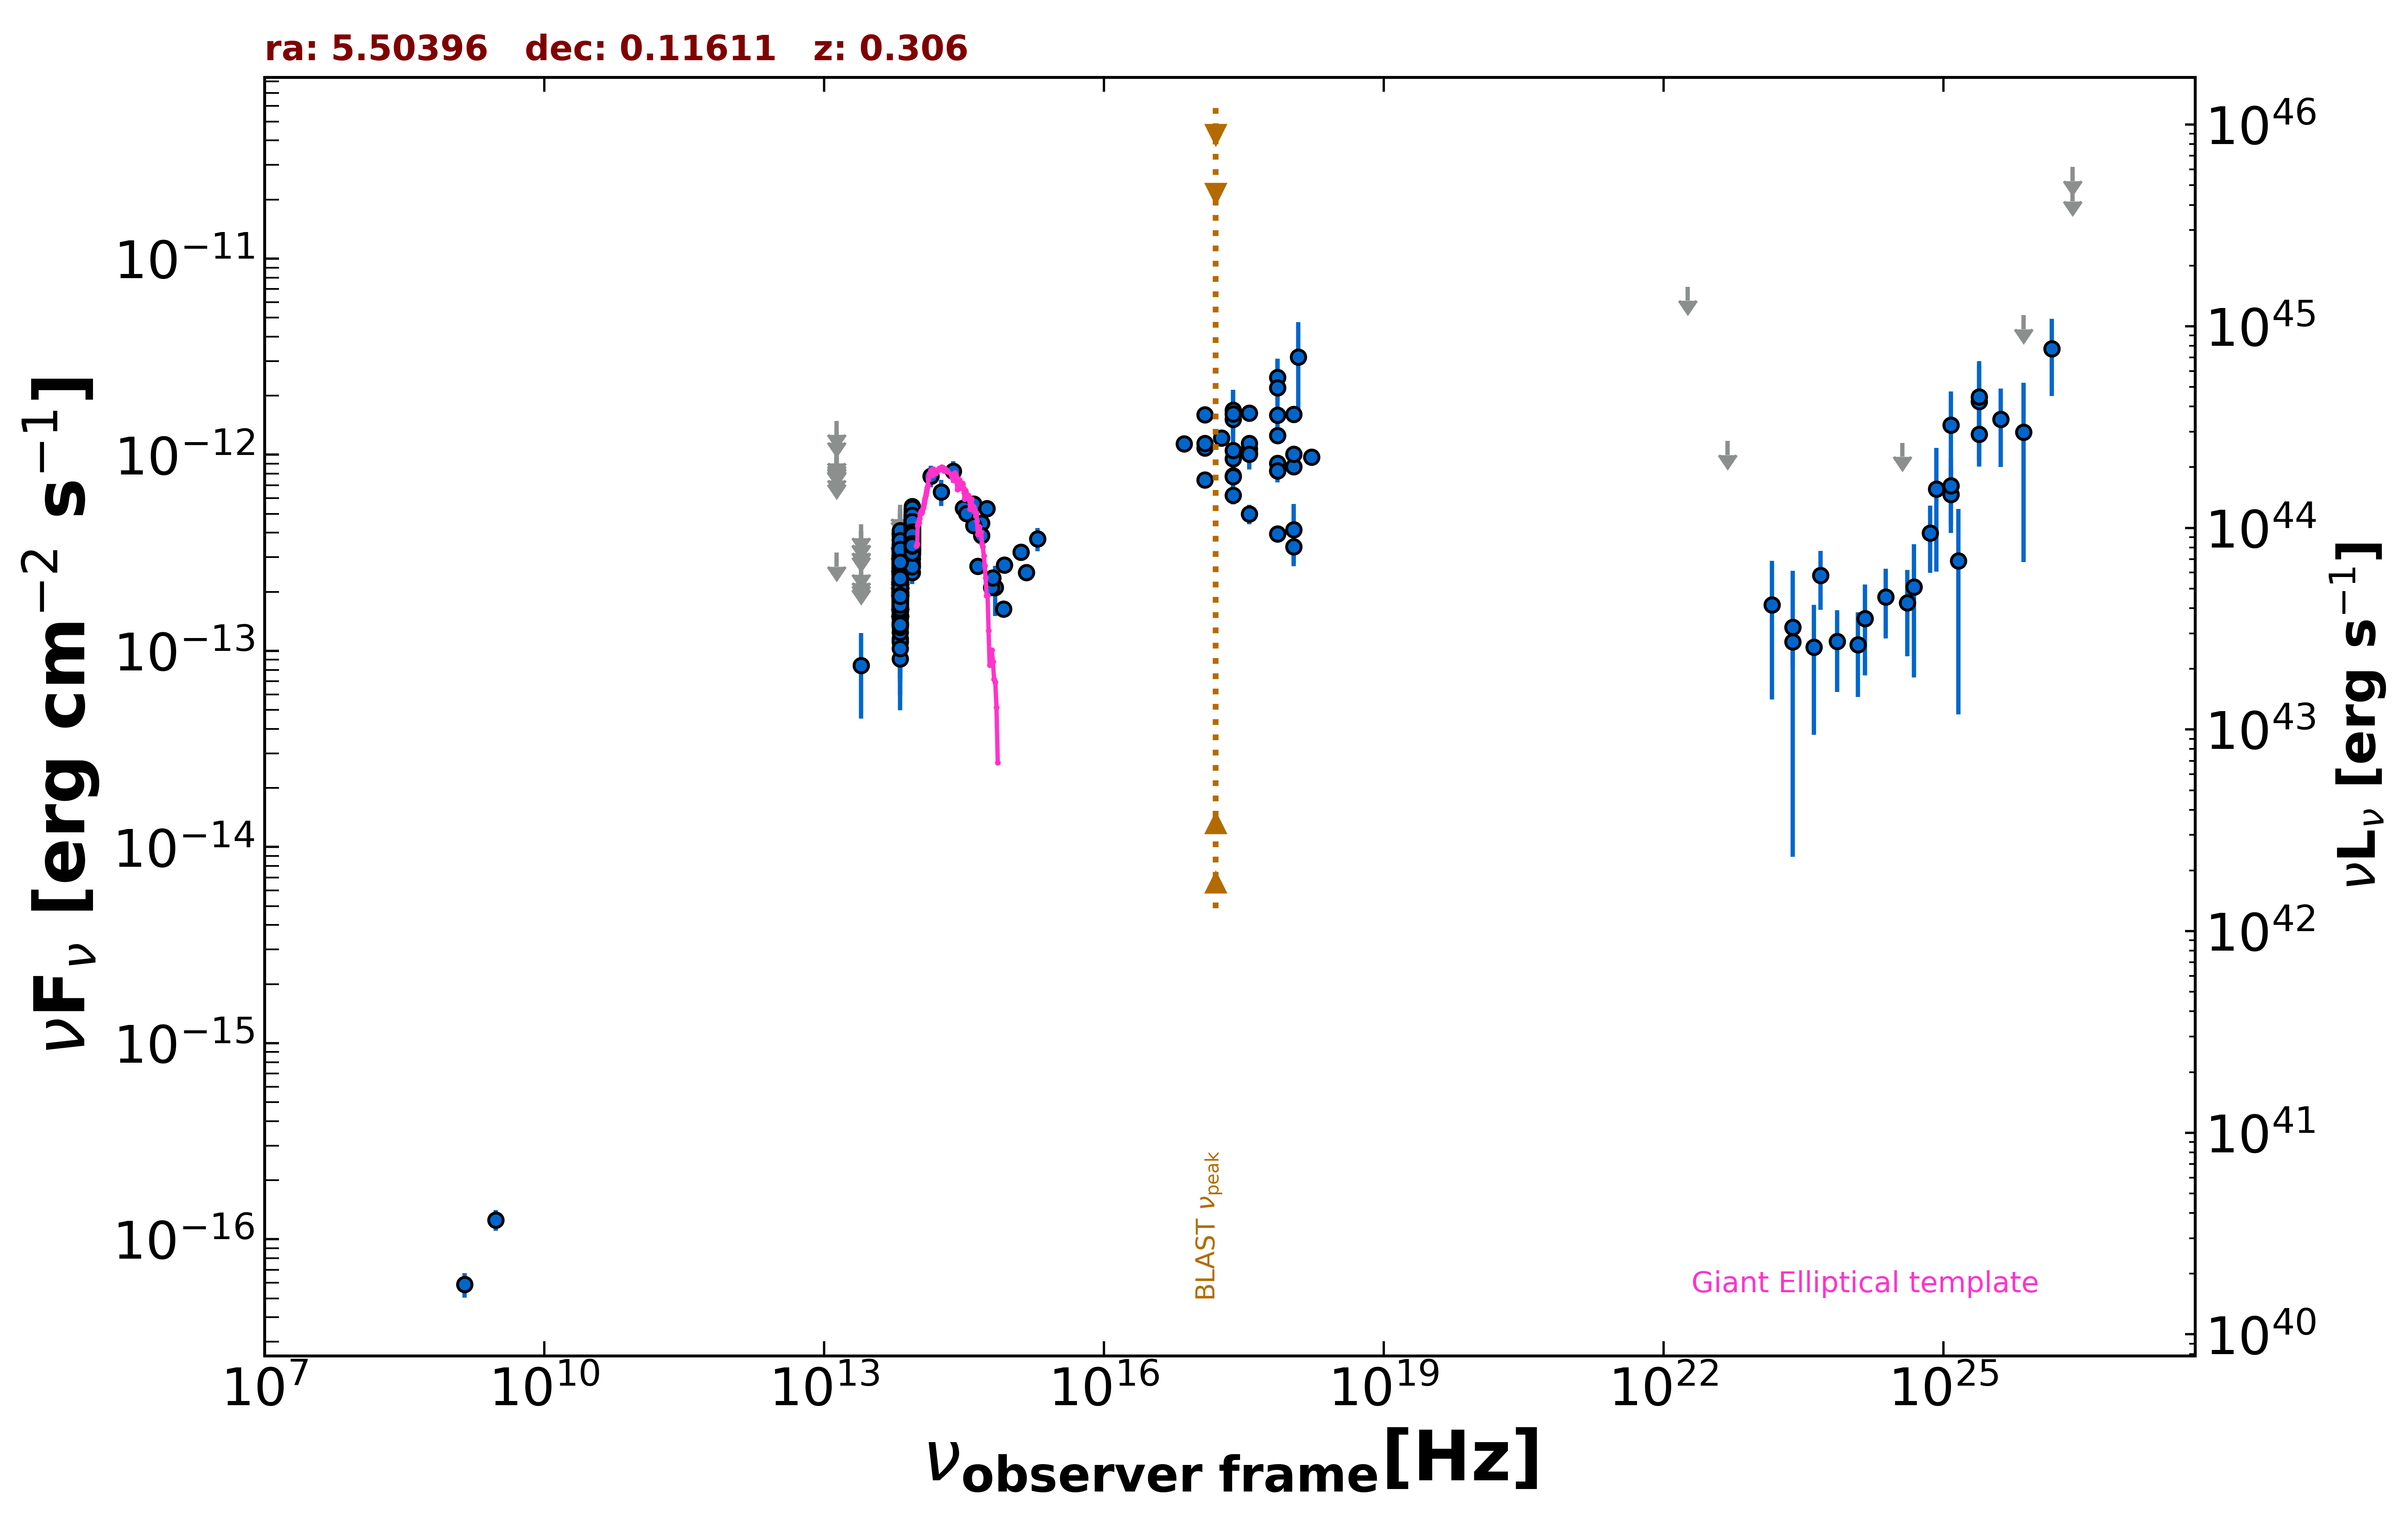

Source data for this figure (header and first rows):
freq., flux, err_flux, MJD_start, MJD_end, flag, catalog, reference
1.400e+09, 5.880e-17, 8.400e-18, 55000, 55000, , NVSS, Condon et al. 1998  AJ  115  1693
3.000e+09, 1.256e-16, 1.520e-17, 55000, 55000, , VLASSQL, Gordon et al. 2021  ApJS  255  30
2.418e+17, 9.527e-13, 1.605e-14, 55000, 55000, , 4XMM-DR13, Webb et al. 2020  A&A  641  A136
7.253e+16, 1.139e-12, 1.550e-14, 55000, 55000, , 4XMM-DR13, Webb et al. 2020  A&A  641  A136
1.813e+17, 1.217e-12, 1.500e-14, 55000, 55000, , 4XMM-DR13, Webb et al. 2020  A&A  641  A136
3.627e+17, 1.071e-12, 1.400e-14, 55000, 55000, , 4XMM-DR13, Webb et al. 2020  A&A  641  A136
7.253e+17, 8.301e-13, 1.970e-14, 55000, 55000, , 4XMM-DR13, Webb et al. 2020  A&A  641  A136
1.692e+18, 9.748e-13, 5.700e-14, 55000, 55000, , 4XMM-DR13, Webb et al. 2020  A&A  641  A136
2.418e+17, 1.690e-12, 4.540e-13, 55000, 55000, , XMMSL2, Saxton et al. 2008  A&A  480  611
7.253e+17, 2.485e-12, 5.855e-13, 55000, 55000, , XMMSL2, Saxton et al. 2008  A&A  480  611
1.209e+18, 3.150e-12, 1.586e-12, 55000, 55000, , XMMSL2, Saxton et al. 2008  A&A  480  611
2.418e+17, 1.514e-12, 6.157e-13, 55000, 55000, , XMMSL2, Saxton et al. 2008  A&A  480  611
7.253e+17, 2.201e-12, 8.920e-13, 55000, 55000, , XMMSL2, Saxton et al. 2008  A&A  480  611
2.418e+17, 7.829e-13, 1.351e-13, 55000, 55000, , RASS, Boller et al. 2016  A&A  103  1
2.418e+17, 1.051e-12, 5.520e-14, 54838, 58324, , 1OUSX, Giommi et al. in preparation
1.209e+17, 1.081e-12, 5.600e-14, 54838, 58324, , 1OUSX, Giommi et al. in preparation
3.627e+17, 1.021e-12, 5.425e-14, 54838, 58324, , 1OUSX, Giommi et al. in preparation
7.253e+17, 9.047e-13, 3.050e-14, 54838, 58324, , 1OUSX, Giommi et al. in preparation
1.088e+18, 8.715e-13, 6.810e-14, 54838, 58324, , 1OUSX, Giommi et al. in preparation
7.253e+17, 1.252e-12, 4.300e-14, 55000, 55000, , 2SXPS, Evans et al. 2020  ApJS  247  54
1.209e+17, 1.143e-12, 6.150e-14, 55000, 55000, , 2SXPS, Evans et al. 2020  ApJS  247  54
3.627e+17, 1.143e-12, 6.550e-14, 55000, 55000, , 2SXPS, Evans et al. 2020  ApJS  247  54
1.088e+18, 1.008e-12, 8.310e-14, 55000, 55000, , 2SXPS, Evans et al. 2020  ApJS  247  54
1.389e+14, 7.787e-13, 9.780e-14, 55000, 55000, , 2MASS, Skrutskie et al. 2006  AJ  131  1163
1.804e+14, 6.454e-13, 9.725e-14, 55000, 55000, , 2MASS, Skrutskie et al. 2006  AJ  131  1163
2.427e+14, 8.246e-13, 1.043e-13, 55000, 55000, , 2MASS, Skrutskie et al. 2006  AJ  131  1163
8.817e+13, 3.796e-13, 2.700e-15, 55000, 55000, , UNWISE, Schlafly et al. 2019  ApJS  240  30
6.517e+13, 2.246e-13, 3.800e-15, 55000, 55000, , UNWISE, Schlafly et al. 2019  ApJS  240  30
8.817e+13, 3.461e-13, 1.050e-14, 55000, 55000, , WISE, Wright et al. 2010  AJ  140  1868
6.517e+13, 1.942e-13, 9.300e-15, 55000, 55000, , WISE, Wright et al. 2010  AJ  140  1868
2.498e+13, 8.424e-14, 3.917e-14, 55000, 55000, , WISE, Wright et al. 2010  AJ  140  1868
1.363e+13, 3.165e-13, 0.000e+00, 55000, 55000, UL, WISE, Wright et al. 2010  AJ  140  1868
8.817e+13, 4.831e-13, 3.385e-14, 56650, 56650, , NEOWISE, Mainzer et al. 2014  ApJ  792  30
6.517e+13, 3.271e-13, 4.775e-14, 56650, 56650, , NEOWISE, Mainzer et al. 2014  ApJ  792  30
8.817e+13, 5.461e-13, 3.170e-14, 56650, 56650, , NEOWISE, Mainzer et al. 2014  ApJ  792  30
6.517e+13, 2.761e-13, 4.395e-14, 56650, 56650, , NEOWISE, Mainzer et al. 2014  ApJ  792  30
8.817e+13, 5.068e-13, 3.410e-14, 56651, 56651, , NEOWISE, Mainzer et al. 2014  ApJ  792  30
6.517e+13, 2.422e-13, 4.100e-14, 56651, 56651, , NEOWISE, Mainzer et al. 2014  ApJ  792  30
8.817e+13, 4.247e-13, 2.895e-14, 56650, 56650, , NEOWISE, Mainzer et al. 2014  ApJ  792  30
6.517e+13, 1.528e-13, 4.615e-14, 56650, 56650, , NEOWISE, Mainzer et al. 2014  ApJ  792  30
8.817e+13, 5.263e-13, 3.395e-14, 56651, 56651, , NEOWISE, Mainzer et al. 2014  ApJ  792  30
6.517e+13, 2.904e-13, 5.025e-14, 56651, 56651, , NEOWISE, Mainzer et al. 2014  ApJ  792  30
8.817e+13, 4.907e-13, 3.350e-14, 56651, 56651, , NEOWISE, Mainzer et al. 2014  ApJ  792  30
6.517e+13, 3.084e-13, 4.245e-14, 56651, 56651, , NEOWISE, Mainzer et al. 2014  ApJ  792  30
8.817e+13, 3.873e-13, 2.715e-14, 57200, 57200, , NEOWISE, Mainzer et al. 2014  ApJ  792  30
6.517e+13, 2.605e-13, 3.540e-14, 57200, 57200, , NEOWISE, Mainzer et al. 2014  ApJ  792  30
8.817e+13, 4.930e-13, 3.270e-14, 57200, 57200, , NEOWISE, Mainzer et al. 2014  ApJ  792  30
6.517e+13, 2.135e-13, 3.835e-14, 57200, 57200, , NEOWISE, Mainzer et al. 2014  ApJ  792  30
8.817e+13, 4.447e-13, 2.705e-14, 57201, 57201, , NEOWISE, Mainzer et al. 2014  ApJ  792  30
6.517e+13, 3.030e-13, 4.115e-14, 57201, 57201, , NEOWISE, Mainzer et al. 2014  ApJ  792  30
8.817e+13, 4.435e-13, 2.780e-14, 57200, 57200, , NEOWISE, Mainzer et al. 2014  ApJ  792  30
6.517e+13, 2.923e-13, 4.540e-14, 57200, 57200, , NEOWISE, Mainzer et al. 2014  ApJ  792  30
8.817e+13, 4.362e-13, 3.740e-14, 57374, 57374, , NEOWISE, Mainzer et al. 2014  ApJ  792  30
6.517e+13, 1.484e-13, 4.580e-14, 57374, 57374, , NEOWISE, Mainzer et al. 2014  ApJ  792  30
8.817e+13, 3.651e-13, 3.130e-14, 57374, 57374, , NEOWISE, Mainzer et al. 2014  ApJ  792  30
6.517e+13, 2.197e-13, 5.125e-14, 57374, 57374, , NEOWISE, Mainzer et al. 2014  ApJ  792  30
8.817e+13, 3.920e-13, 3.250e-14, 57374, 57374, , NEOWISE, Mainzer et al. 2014  ApJ  792  30
6.517e+13, 2.481e-13, 5.040e-14, 57374, 57374, , NEOWISE, Mainzer et al. 2014  ApJ  792  30
8.817e+13, 3.655e-13, 4.285e-14, 57374, 57374, , NEOWISE, Mainzer et al. 2014  ApJ  792  30
6.517e+13, 1.157e-13, 5.637e-14, 57374, 57374, , NEOWISE, Mainzer et al. 2014  ApJ  792  30
... 598 more rows
